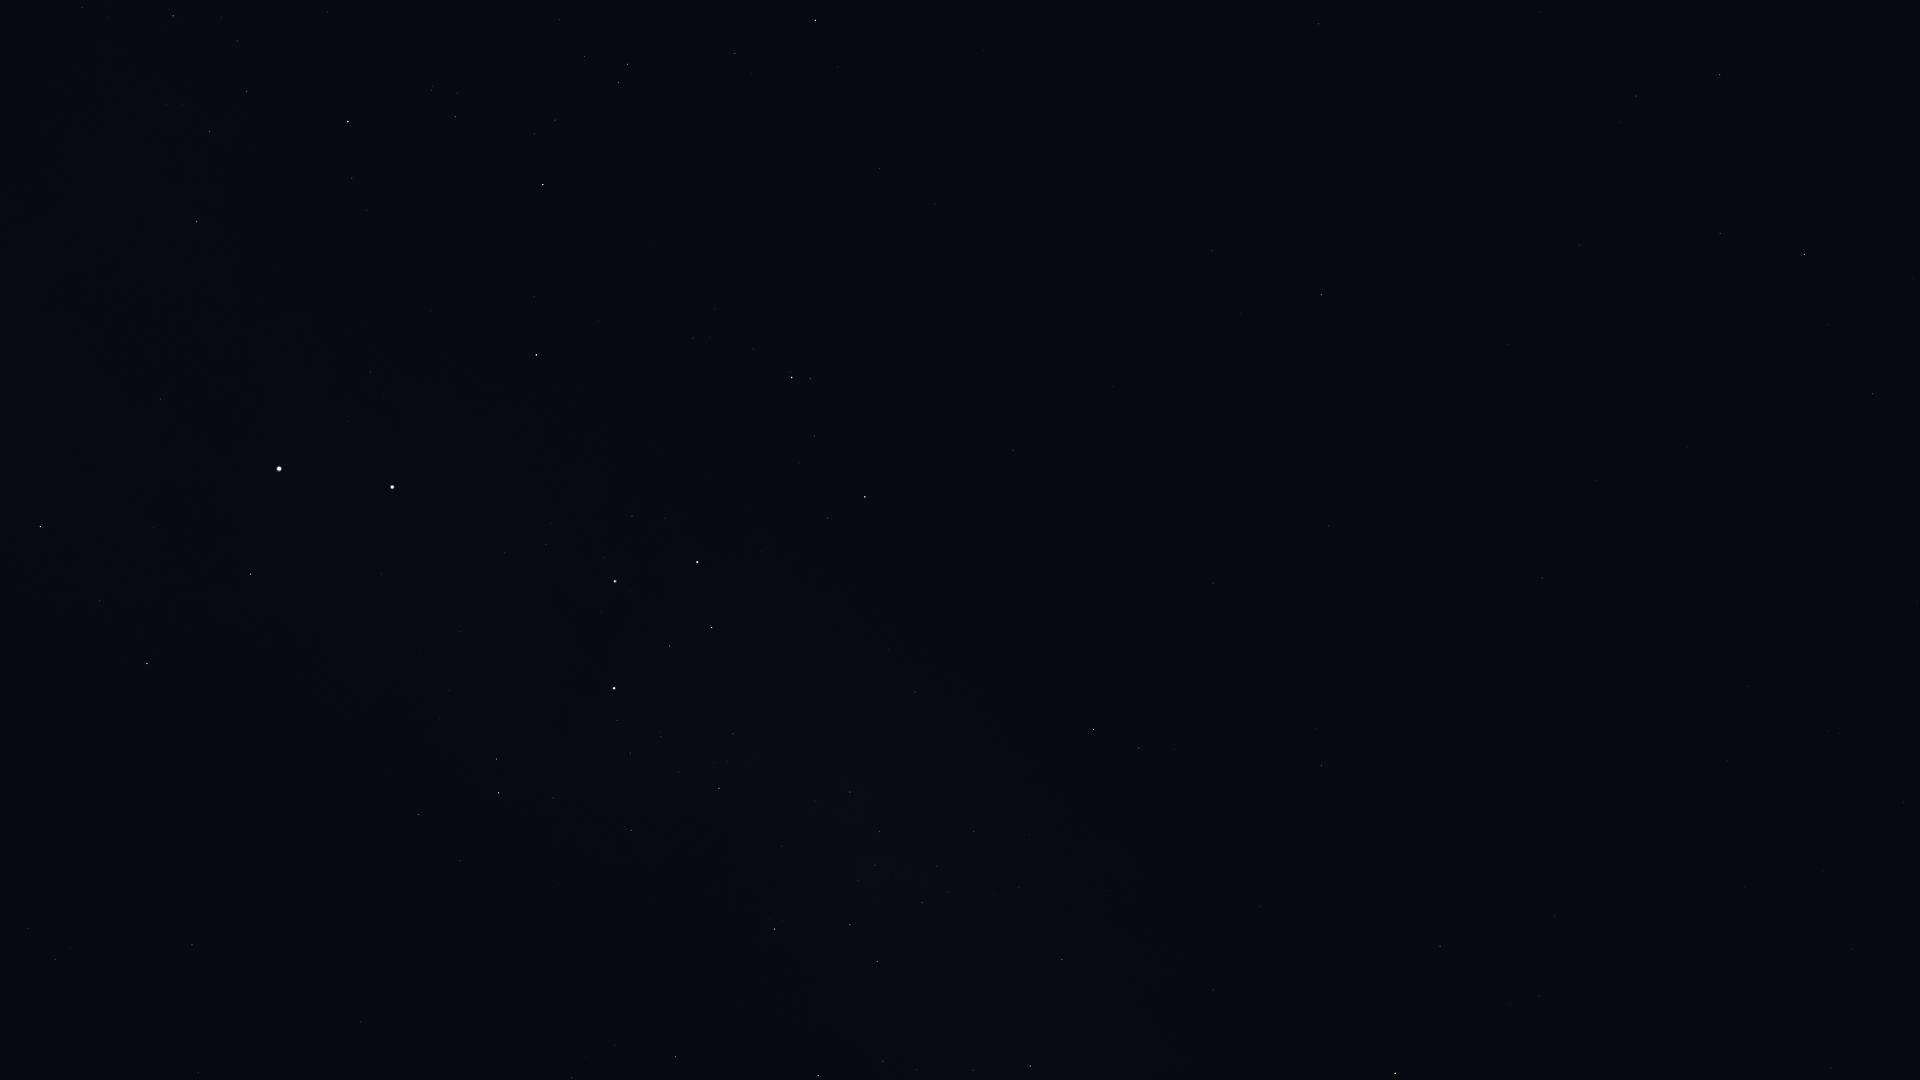

The data file committed next to this chart (first rows):
Star_ID, Name, X, Y
43409, HIP 43409, 1831, 1068
44816, Suhail, 1395, 1073
46651, HIP 46651, 1440, 946
47202, Kalausi, 1361, 940
48235, Natasha, 1185, 942
48615, Felis, 1917, 602
48774, HIP 48774, 1062, 959
48926, HIP 48926, 1499, 770
50099, HIP 50099, 676, 1057
50191, HIP 50191, 1321, 766
50371, HIP 50371, 877, 962
51069, HIP 51069, 1873, 394
51172, HIP 51172, 1542, 578
51232, HIP 51232, 922, 903
51986, HIP 51986, 1139, 748
52419, HIP 52419, 775, 929
52468, HIP 52468, 858, 880
52521, Macondo, 1439, 531
52727, HIP 52727, 1093, 730
52943, HIP 52943, 1804, 255
53253, HIP 53253, 879, 831
53740, Alkes, 1720, 233
54204, HIP 54204, 1508, 344
54463, HIP 54463, 850, 792
55174, Hunahpú, 1533, 234
55282, HIP 55282, 1720, 75
55705, HIP 55705, 1636, 96
56343, HIP 56343, 1321, 295
56480, HIP 56480, 888, 650
56561, HIP 56561, 719, 788
57283, HIP 57283, 1540, 12
57291, Uklun, 782, 696
57363, HIP 57363, 631, 830
57936, HIP 57936, 1212, 251
59196, HIP 59196, 865, 497
59199, Alchiba, 1319, 24
59747, Imai, 712, 628
60000, HIP 60000, 361, 1022
60260, Ginan, 670, 646
60644, Tupã, 601, 708
60718, Acrux, 614, 688
60823, HIP 60823, 815, 436
61084, Gacrux, 697, 562
61199, HIP 61199, 460, 861
61585, HIP 61585, 499, 793
62322, HIP 62322, 497, 759
62434, Mimosa, 615, 581
65109, HIP 65109, 815, 20
65936, HIP 65936, 735, 54
66047, Dofida, 634, 227
66657, HIP 66657, 536, 355
67464, HIP 67464, 628, 64
67472, HIP 67472, 619, 83
68282, HIP 68282, 555, 120
68702, Hadar, 392, 487
70576, HIP 70576, 431, 90
70638, HIP 70638, 198, 1072
71536, HIP 71536, 352, 178
71681, Toliman, 279, 469
71683, Rigil Kentaurus, 279, 469
... 11 more rows
